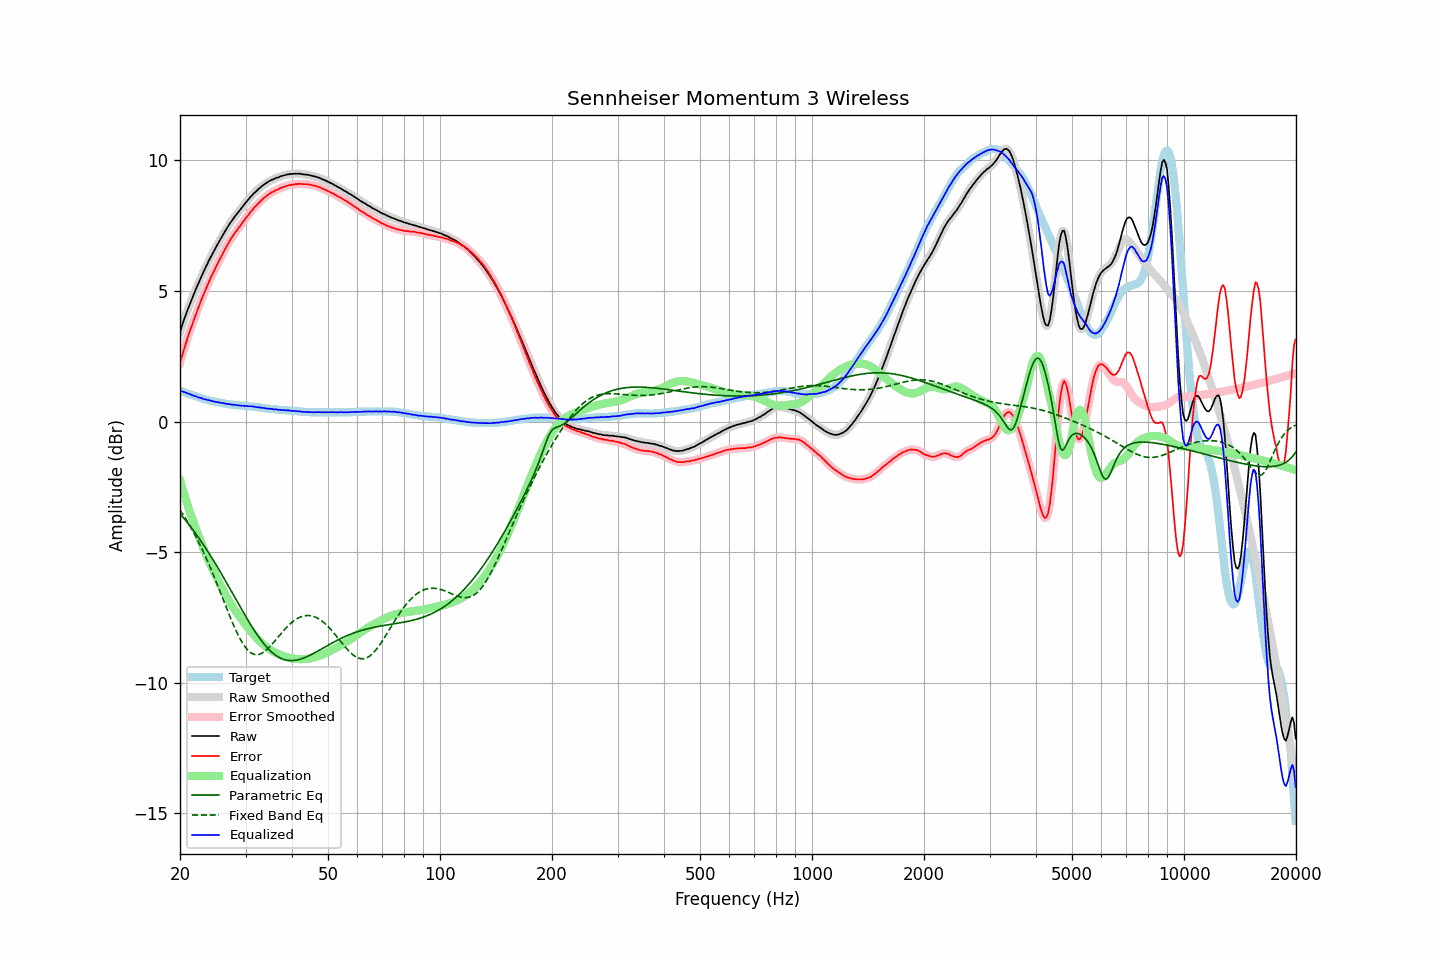

Data behind this chart, as committed beside it:
frequency, raw, error, smoothed, error_smoothed, equalization, parametric_eq, fixed_band_eq, equalized_raw, equalized_smoothed, target
20.00, 3.44, 2.25, 3.44, 2.25, -2.26, -3.53, -3.39, 1.18, 1.18, 1.19
20.20, 3.63, 2.46, 3.63, 2.46, -2.47, -3.60, -3.48, 1.16, 1.16, 1.17
20.40, 3.81, 2.67, 3.81, 2.67, -2.67, -3.67, -3.57, 1.14, 1.14, 1.14
20.61, 3.98, 2.87, 3.99, 2.87, -2.86, -3.75, -3.67, 1.12, 1.12, 1.12
20.81, 4.16, 3.06, 4.16, 3.06, -3.06, -3.83, -3.77, 1.10, 1.10, 1.10
21.02, 4.32, 3.25, 4.32, 3.25, -3.25, -3.90, -3.87, 1.07, 1.08, 1.07
21.23, 4.49, 3.44, 4.48, 3.44, -3.43, -3.98, -3.97, 1.06, 1.05, 1.05
21.44, 4.64, 3.61, 4.64, 3.61, -3.61, -4.06, -4.08, 1.03, 1.03, 1.03
21.66, 4.79, 3.78, 4.79, 3.78, -3.79, -4.15, -4.19, 1.00, 1.01, 1.01
21.87, 4.94, 3.95, 4.94, 3.95, -3.96, -4.23, -4.31, 0.98, 0.98, 0.99
22.09, 5.09, 4.12, 5.08, 4.12, -4.13, -4.31, -4.42, 0.96, 0.96, 0.97
22.31, 5.23, 4.28, 5.23, 4.29, -4.29, -4.40, -4.54, 0.94, 0.94, 0.95
22.54, 5.37, 4.45, 5.37, 4.45, -4.45, -4.49, -4.67, 0.91, 0.92, 0.92
22.76, 5.52, 4.62, 5.51, 4.61, -4.61, -4.58, -4.79, 0.91, 0.90, 0.90
22.99, 5.65, 4.77, 5.65, 4.77, -4.77, -4.67, -4.92, 0.88, 0.88, 0.88
23.22, 5.78, 4.92, 5.78, 4.92, -4.92, -4.76, -5.06, 0.86, 0.86, 0.86
23.45, 5.92, 5.07, 5.91, 5.07, -5.07, -4.85, -5.19, 0.85, 0.84, 0.85
23.69, 6.04, 5.21, 6.04, 5.21, -5.21, -4.95, -5.33, 0.82, 0.83, 0.83
23.92, 6.17, 5.35, 6.17, 5.35, -5.35, -5.04, -5.47, 0.82, 0.82, 0.82
24.16, 6.29, 5.49, 6.29, 5.49, -5.49, -5.14, -5.62, 0.80, 0.80, 0.80
24.40, 6.40, 5.61, 6.40, 5.62, -5.62, -5.24, -5.76, 0.78, 0.78, 0.79
24.65, 6.52, 5.74, 6.52, 5.74, -5.75, -5.34, -5.91, 0.77, 0.77, 0.78
24.89, 6.63, 5.87, 6.63, 5.87, -5.87, -5.44, -6.06, 0.76, 0.76, 0.76
25.14, 6.75, 6.00, 6.75, 6.00, -6.00, -5.54, -6.21, 0.75, 0.75, 0.75
25.39, 6.86, 6.12, 6.86, 6.12, -6.12, -5.65, -6.37, 0.74, 0.74, 0.74
25.65, 6.97, 6.24, 6.97, 6.24, -6.24, -5.75, -6.53, 0.72, 0.73, 0.73
25.91, 7.08, 6.36, 7.08, 6.36, -6.37, -5.86, -6.68, 0.71, 0.71, 0.72
26.16, 7.19, 6.48, 7.18, 6.48, -6.48, -5.96, -6.84, 0.71, 0.70, 0.71
26.43, 7.29, 6.60, 7.29, 6.60, -6.60, -6.07, -6.99, 0.69, 0.69, 0.69
26.69, 7.39, 6.71, 7.39, 6.71, -6.71, -6.18, -7.15, 0.68, 0.68, 0.68
26.96, 7.49, 6.82, 7.49, 6.82, -6.82, -6.29, -7.30, 0.67, 0.67, 0.67
27.23, 7.59, 6.93, 7.58, 6.92, -6.92, -6.39, -7.46, 0.67, 0.66, 0.66
27.50, 7.67, 7.02, 7.67, 7.02, -7.02, -6.50, -7.61, 0.65, 0.65, 0.65
27.77, 7.76, 7.11, 7.76, 7.12, -7.11, -6.61, -7.75, 0.64, 0.64, 0.65
28.05, 7.85, 7.21, 7.84, 7.21, -7.21, -6.72, -7.89, 0.64, 0.64, 0.64
28.33, 7.92, 7.29, 7.92, 7.29, -7.29, -6.83, -8.03, 0.62, 0.63, 0.63
28.62, 8.01, 7.38, 8.00, 7.38, -7.38, -6.94, -8.16, 0.63, 0.62, 0.63
28.90, 8.08, 7.46, 8.08, 7.46, -7.46, -7.05, -8.28, 0.61, 0.62, 0.62
29.19, 8.16, 7.54, 8.16, 7.54, -7.55, -7.16, -8.39, 0.61, 0.61, 0.62
29.48, 8.24, 7.63, 8.24, 7.63, -7.63, -7.27, -8.49, 0.61, 0.61, 0.61
29.78, 8.32, 7.71, 8.32, 7.71, -7.71, -7.37, -8.59, 0.60, 0.60, 0.61
30.08, 8.40, 7.80, 8.39, 7.79, -7.80, -7.48, -8.67, 0.60, 0.60, 0.60
30.38, 8.47, 7.87, 8.47, 7.88, -7.88, -7.58, -8.74, 0.59, 0.59, 0.60
30.68, 8.54, 7.95, 8.54, 7.95, -7.95, -7.69, -8.80, 0.58, 0.59, 0.59
30.99, 8.62, 8.04, 8.61, 8.03, -8.03, -7.79, -8.85, 0.59, 0.58, 0.58
31.30, 8.68, 8.10, 8.68, 8.11, -8.10, -7.89, -8.89, 0.57, 0.58, 0.58
31.61, 8.75, 8.18, 8.74, 8.18, -8.17, -7.98, -8.91, 0.57, 0.57, 0.57
31.93, 8.80, 8.24, 8.80, 8.24, -8.24, -8.08, -8.93, 0.55, 0.56, 0.56
32.24, 8.86, 8.30, 8.86, 8.31, -8.31, -8.17, -8.93, 0.55, 0.55, 0.56
32.57, 8.92, 8.37, 8.91, 8.37, -8.37, -8.26, -8.92, 0.54, 0.54, 0.55
32.89, 8.97, 8.43, 8.97, 8.43, -8.43, -8.34, -8.90, 0.53, 0.54, 0.54
33.22, 9.02, 8.49, 9.02, 8.49, -8.49, -8.42, -8.87, 0.53, 0.53, 0.53
33.55, 9.07, 8.55, 9.07, 8.55, -8.55, -8.50, -8.83, 0.52, 0.52, 0.52
33.89, 9.11, 8.60, 9.11, 8.60, -8.60, -8.57, -8.79, 0.51, 0.51, 0.51
34.23, 9.15, 8.65, 9.15, 8.65, -8.65, -8.64, -8.73, 0.50, 0.50, 0.50
34.57, 9.19, 8.69, 9.19, 8.70, -8.69, -8.71, -8.68, 0.49, 0.49, 0.50
34.92, 9.23, 8.74, 9.22, 8.74, -8.74, -8.77, -8.61, 0.49, 0.49, 0.49
35.27, 9.26, 8.78, 9.25, 8.77, -8.77, -8.83, -8.54, 0.48, 0.48, 0.48
35.62, 9.28, 8.80, 9.28, 8.81, -8.81, -8.88, -8.47, 0.47, 0.48, 0.48
35.97, 9.31, 8.84, 9.31, 8.84, -8.84, -8.93, -8.40, 0.47, 0.47, 0.47
... 635 more rows
